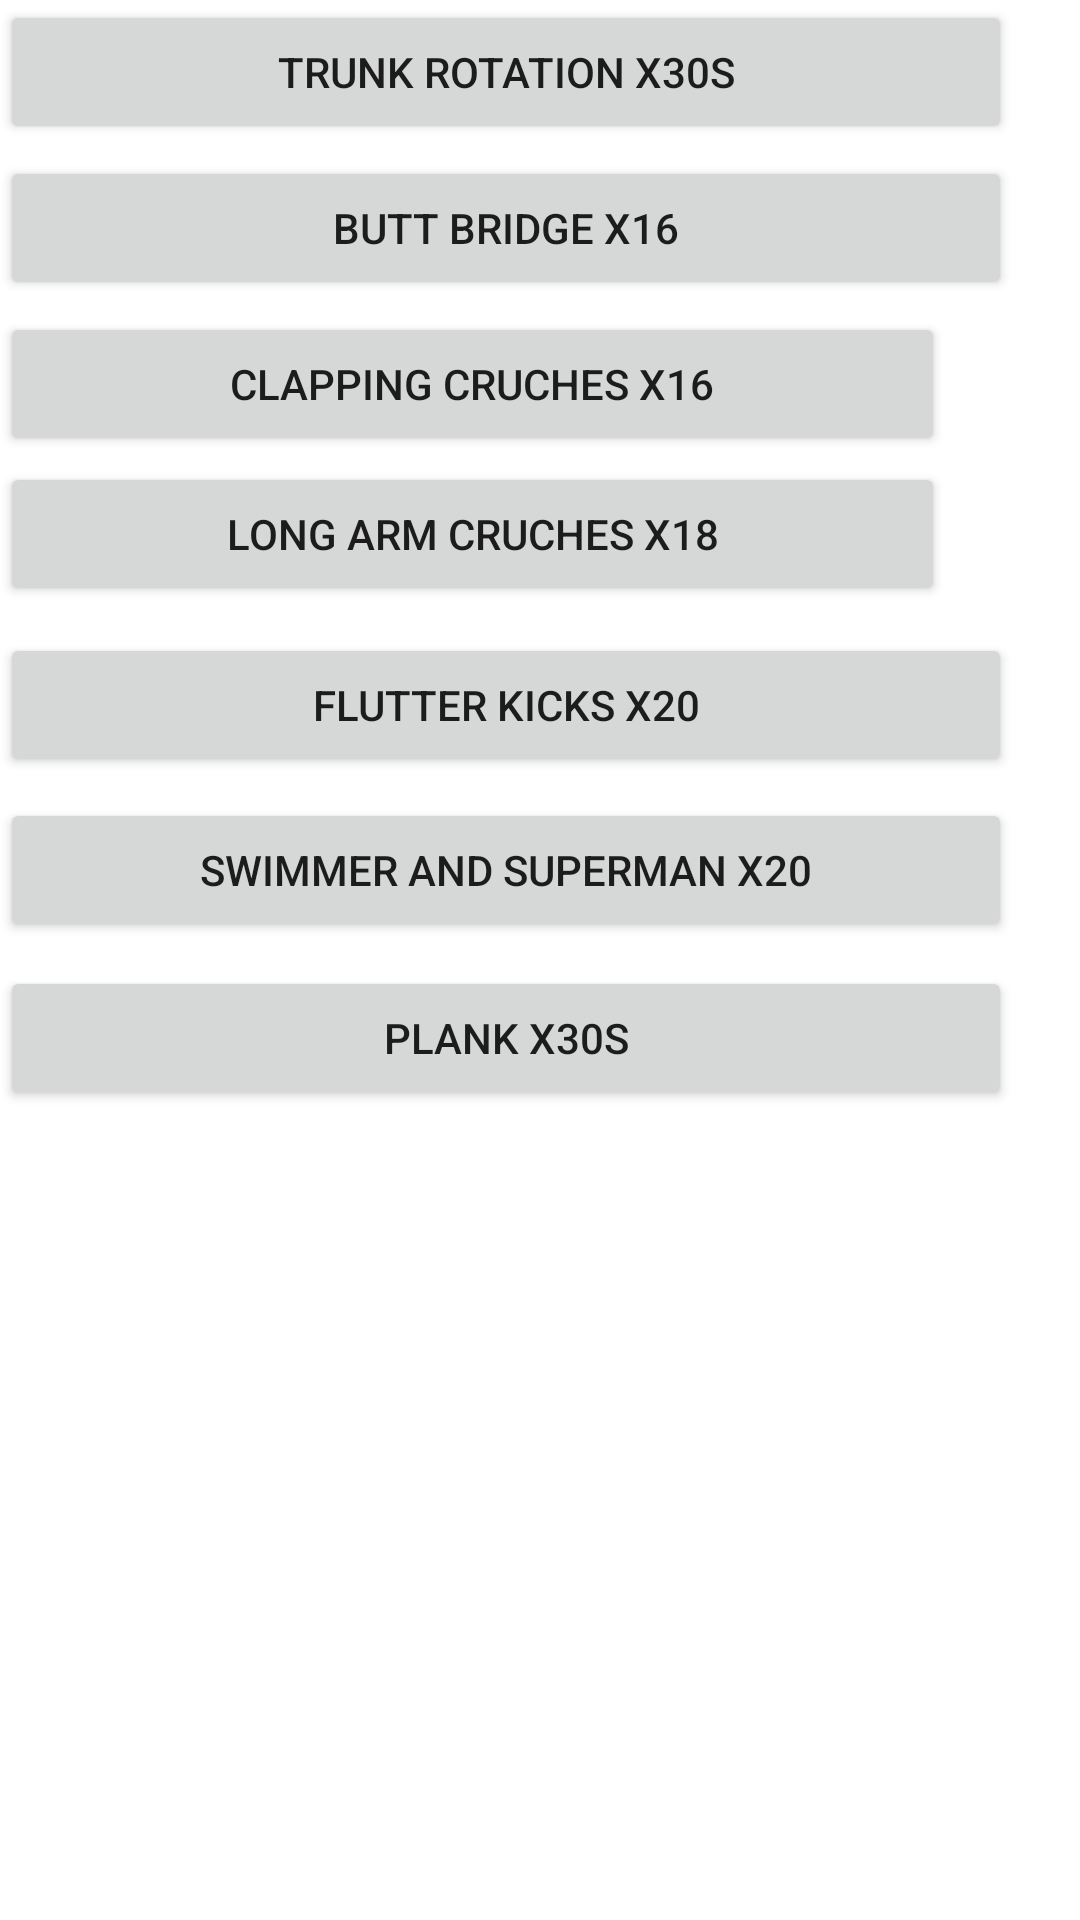

Android layout source for this screen:
<!-- AndroidManifest.xml: application theme Theme.Assignment_test_1 -->
<!-- res/layout/activity_main.xml -->
<?xml version="1.0" encoding="utf-8"?>
<androidx.constraintlayout.widget.ConstraintLayout xmlns:android="http://schemas.android.com/apk/res/android"
    xmlns:app="http://schemas.android.com/apk/res-auto"
    xmlns:tools="http://schemas.android.com/tools"
    android:layout_width="match_parent"
    android:layout_height="match_parent"
    tools:context=".MainActivity">

    <LinearLayout
        android:layout_width="match_parent"
        android:layout_height="match_parent"
        android:orientation="vertical"
        tools:layout_editor_absoluteX="-114dp"
        tools:layout_editor_absoluteY="-29dp">

        <LinearLayout
            android:layout_width="match_parent"
            android:layout_height="52dp"
            android:orientation="horizontal">

            <Button
                android:id="@+id/btnTrunk"
                android:layout_width="315dp"
                android:layout_height="wrap_content"
                android:layout_weight="1"
                android:text="Trunk Rotation x30s" />

            <ImageView
                android:id="@+id/imageView"
                android:layout_width="wrap_content"
                android:layout_height="81dp"
                android:layout_weight="1"
                tools:srcCompat="@tools:sample/avatars" />
        </LinearLayout>

        <LinearLayout
            android:layout_width="match_parent"
            android:layout_height="52dp"
            android:orientation="horizontal">

            <Button
                android:id="@+id/btnButt"
                android:layout_width="315dp"
                android:layout_height="wrap_content"
                android:layout_weight="1"
                android:text="Butt Bridge x16" />

            <ImageView
                android:id="@+id/imageView3"
                android:layout_width="wrap_content"
                android:layout_height="wrap_content"
                android:layout_weight="1"
                tools:srcCompat="@tools:sample/avatars" />

        </LinearLayout>

        <LinearLayout
            android:layout_width="wrap_content"
            android:layout_height="50dp"
            android:orientation="horizontal">

            <Button
                android:id="@+id/btnClap"
                android:layout_width="315dp"
                android:layout_height="wrap_content"
                android:layout_weight="1"
                android:text="Clapping Cruches x16" />

            <ImageView
                android:id="@+id/imageView4"
                android:layout_width="wrap_content"
                android:layout_height="wrap_content"
                android:layout_weight="1"
                tools:srcCompat="@tools:sample/avatars" />
        </LinearLayout>

        <LinearLayout
            android:layout_width="wrap_content"
            android:layout_height="57dp"
            android:orientation="horizontal">

            <Button
                android:id="@+id/btnArm"
                android:layout_width="315dp"
                android:layout_height="wrap_content"
                android:layout_weight="1"
                android:text="Long Arm Cruches x18" />

            <ImageView
                android:id="@+id/imageView5"
                android:layout_width="wrap_content"
                android:layout_height="wrap_content"
                android:layout_weight="1"
                tools:srcCompat="@tools:sample/avatars" />
        </LinearLayout>

        <LinearLayout
            android:layout_width="match_parent"
            android:layout_height="55dp"
            android:orientation="horizontal">

            <Button
                android:id="@+id/btnKick"
                android:layout_width="315dp"
                android:layout_height="wrap_content"
                android:layout_weight="1"
                android:text="Flutter Kicks x20" />

            <ImageView
                android:id="@+id/imageView6"
                android:layout_width="wrap_content"
                android:layout_height="wrap_content"
                android:layout_weight="1"
                tools:srcCompat="@tools:sample/avatars" />
        </LinearLayout>

        <LinearLayout
            android:layout_width="match_parent"
            android:layout_height="56dp"
            android:orientation="horizontal">

            <Button
                android:id="@+id/btnSwimmer"
                android:layout_width="315dp"
                android:layout_height="wrap_content"
                android:layout_weight="1"
                android:text="Swimmer and Superman x20" />

            <ImageView
                android:id="@+id/imageView7"
                android:layout_width="wrap_content"
                android:layout_height="wrap_content"
                android:layout_weight="1"
                tools:srcCompat="@tools:sample/avatars" />

        </LinearLayout>

        <LinearLayout
            android:layout_width="match_parent"
            android:layout_height="59dp"
            android:orientation="horizontal">

            <Button
                android:id="@+id/btnPlank"
                android:layout_width="315dp"
                android:layout_height="wrap_content"
                android:layout_weight="1"
                android:text="Plank x30s" />

            <ImageView
                android:id="@+id/imageView8"
                android:layout_width="wrap_content"
                android:layout_height="wrap_content"
                android:layout_weight="1"
                tools:srcCompat="@tools:sample/avatars" />
        </LinearLayout>

    </LinearLayout>

</androidx.constraintlayout.widget.ConstraintLayout>
<!-- resources referenced by this layout -->
<resources>
  <style name="Theme.Assignment_test_1" parent="Theme.MaterialComponents.DayNight.DarkActionBar">
          
          <item name="colorPrimary">@color/purple_500</item>
          <item name="colorPrimaryVariant">@color/purple_700</item>
          <item name="colorOnPrimary">@color/white</item>
          
          <item name="colorSecondary">@color/teal_200</item>
          <item name="colorSecondaryVariant">@color/teal_700</item>
          <item name="colorOnSecondary">@color/black</item>
          
          <item name="android:statusBarColor" tools:targetApi="l">?attr/colorPrimaryVariant</item>
          
      </style>
  <!-- not gathered from this repository: default colours our renderer supplied (Android Studio template values) -->
  <color name="purple_500">#FF6200EE</color>
  <color name="purple_700">#FF3700B3</color>
  <color name="teal_200">#FF03DAC5</color>
  <color name="teal_700">#FF018786</color>
  <color name="black">#FF000000</color>
  <color name="white">#FFFFFFFF</color>
</resources>
